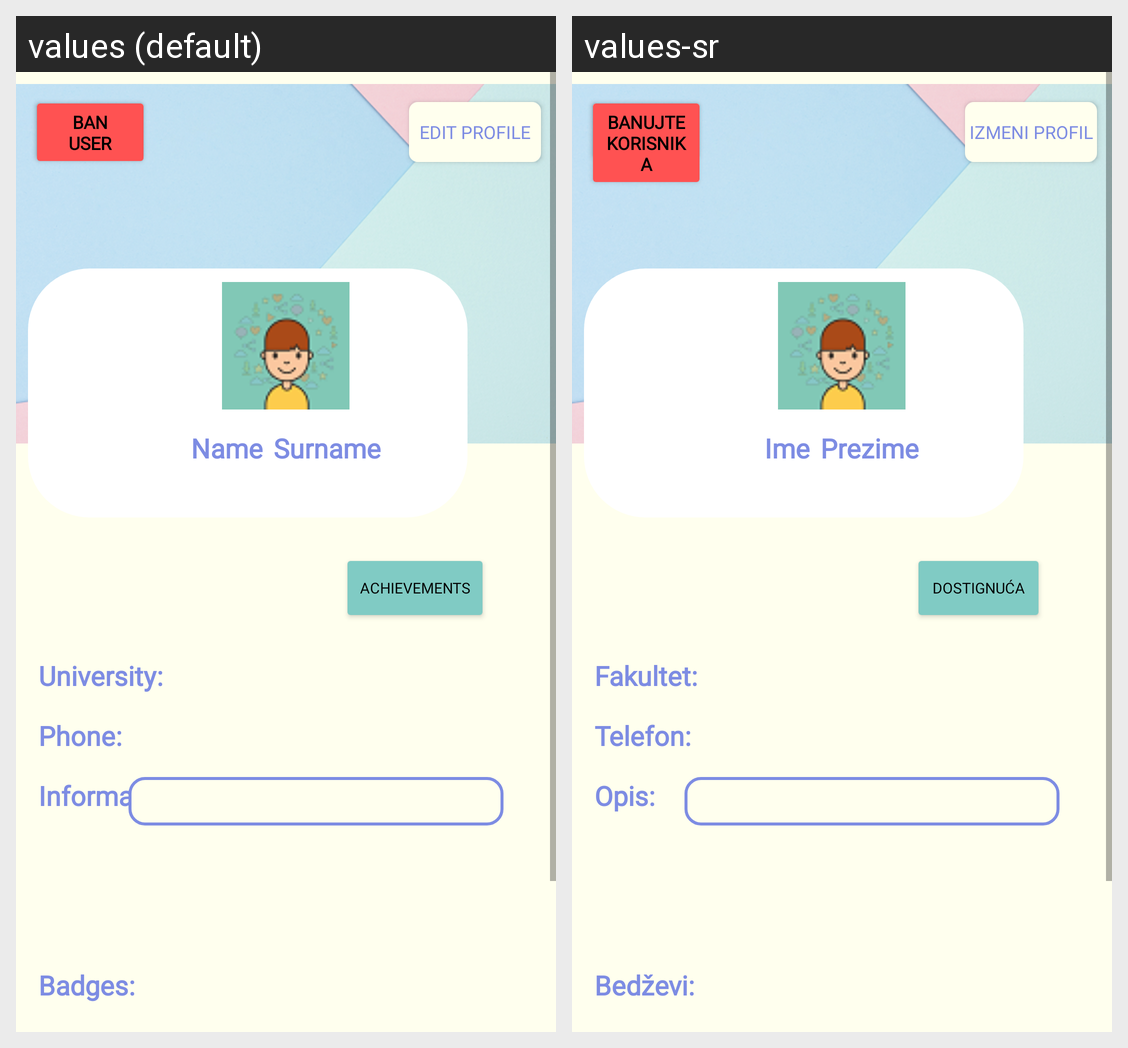

Here is an Android app screen in its default locale and in the app's own translations. Write out the translated-string differences for the strings that appear on this screen.
Android screen res/layout/fragment_student_profile_fragment.xml rendered under 2 locales, left to right: values (default), values-sr. Device: Nexus 5 (rendered at 1080×1920; each locale shown at half size, 540×960, under a caption strip naming it); theme Theme.Zadruga.
Strings drawn on this screen, with the default value and each locale's value (text and hints the layout hard-codes, and strings that could not be matched under every locale, appear in the picture but are not listed):

ban
  values: Ban user
  values-sr: Banujte korisnika

editProfile
  values: Edit Profile
  values-sr: Izmeni Profil

signNamePlaceholder
  values: Name
  values-sr: Ime

signSurnamePlaceholder
  values: Surname
  values-sr: Prezime

badges
  values: Badges:
  values-sr: Bedževi:

facultyStudent
  values: University:
  values-sr: Fakultet:

achievements
  values: Achievements
  values-sr: Dostignuća

phoneStudent
  values: Phone:
  values-sr: Telefon:

infoStudent
  values: Information:
  values-sr: Opis:
